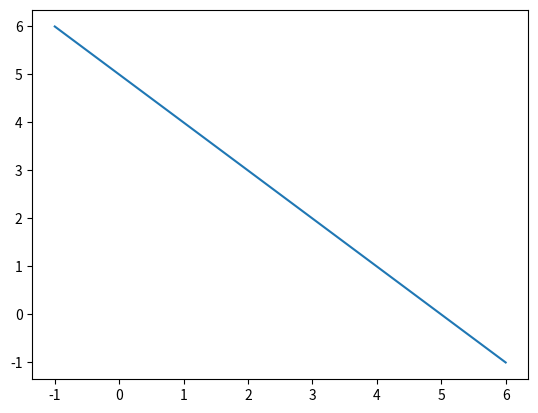

The script that saved this image:
import numpy as np
import matplotlib.pyplot as plt
def f(x):
  return 5-x
xlist=np.linspace(-1,6,1000)
ylist=f(xlist)
plt.plot(xlist,ylist)
plt.show()